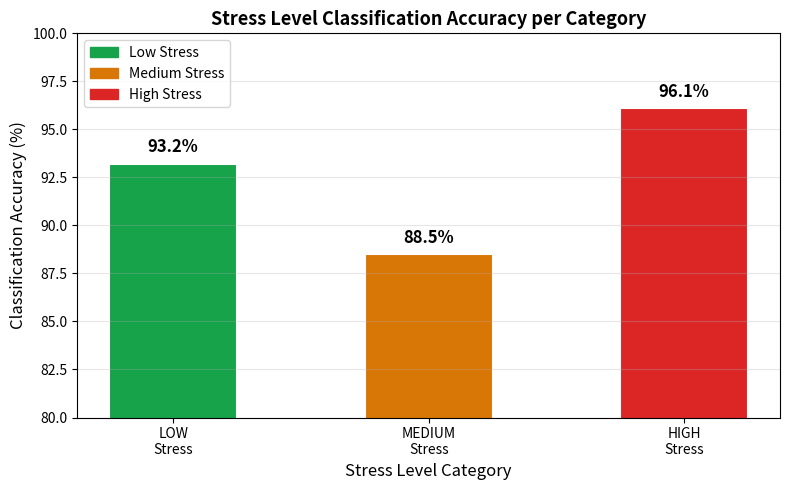

Python code for this plot:
import matplotlib.pyplot as plt
import numpy as np

categories = ['LOW\nStress', 'MEDIUM\nStress', 'HIGH\nStress']
accuracy   = [93.2, 88.5, 96.1]
colors     = ['#16a34a', '#d97706', '#dc2626']

fig, ax = plt.subplots(figsize=(8, 5))

bars = ax.bar(categories, accuracy, color=colors, edgecolor='white',
              linewidth=1.5, width=0.5)

for bar, acc in zip(bars, accuracy):
    ax.text(bar.get_x() + bar.get_width()/2, bar.get_height() + 0.4,
            f'{acc}%', ha='center', va='bottom', fontsize=12,
            fontweight='bold')

ax.set_xlabel('Stress Level Category', fontsize=12)
ax.set_ylabel('Classification Accuracy (%)', fontsize=12)
ax.set_title('Stress Level Classification Accuracy per Category',
             fontsize=13, fontweight='bold')
ax.set_ylim(80, 100)
ax.grid(True, axis='y', alpha=0.3)

legend_patches = [
    plt.Rectangle((0,0),1,1, color='#16a34a', label='Low Stress'),
    plt.Rectangle((0,0),1,1, color='#d97706', label='Medium Stress'),
    plt.Rectangle((0,0),1,1, color='#dc2626', label='High Stress'),
]
ax.legend(handles=legend_patches, fontsize=10)

plt.tight_layout()
plt.savefig('figure_8_3_stress_classification.png', dpi=150, bbox_inches='tight')
plt.show()
print("Saved: figure_8_3_stress_classification.png")
